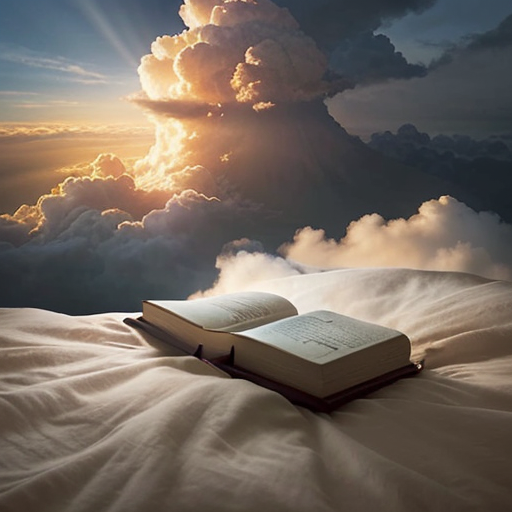
Generation parameters embedded in this image by AUTOMATIC1111 Stable Diffusion web UI or a fork of it (Forge, ...) (PNG 'parameters' text chunk):
realistic Book in the clouds with heaven lighting, reddit
Steps: 20, Sampler: DPM++ 2M Karras, CFG scale: 7, Seed: 3825522918, Size: 512x512, Model hash: 84d76a0328, Model: epicrealism_naturalSinRC1VAE, Version: v1.6.0